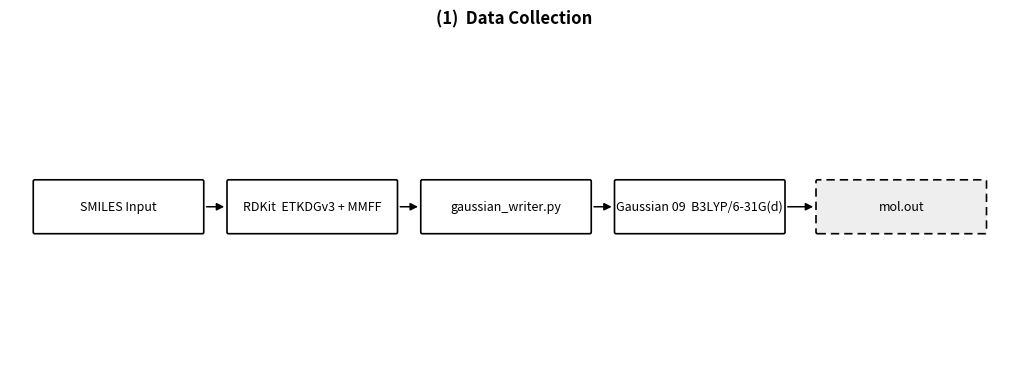
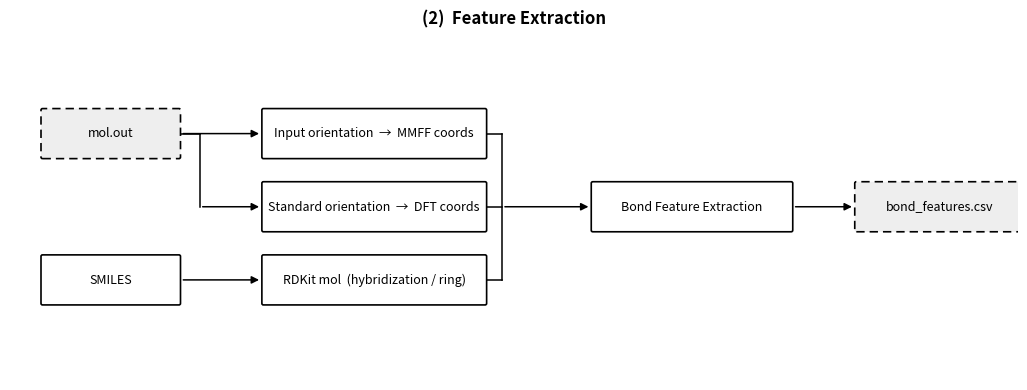
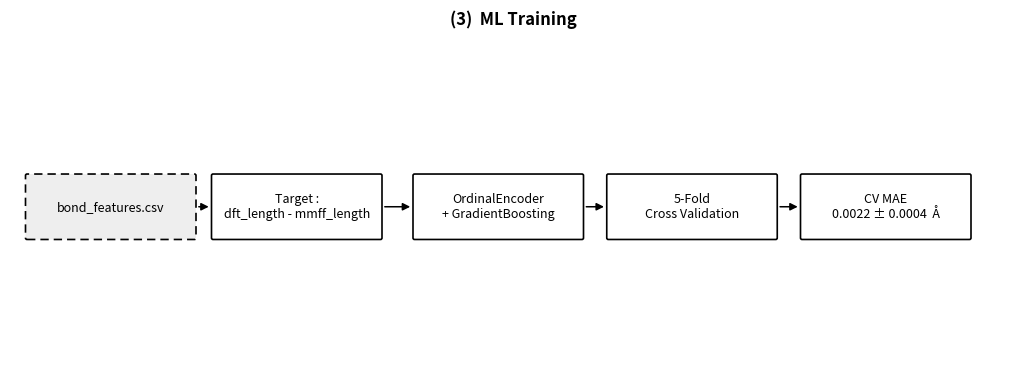

The matplotlib source for these figures, in order:
"""
Pipeline visualization — horizontal layout, right-pointing arrows (PPT optimized)
figures/08a_phase1_data_collection.png
figures/08b_phase2_feature_extraction.png
figures/08c_phase3_ml_training.png
"""
import matplotlib.pyplot as plt
import matplotlib.patches as mpatches
from pathlib import Path

BLACK = "#000000"
WHITE = "#ffffff"
GRAY  = "#eeeeee"

FW, FH = 13.0, 4.5   # landscape 16:9 friendly


def make_fig():
    fig, ax = plt.subplots(figsize=(FW, FH))
    ax.set_xlim(0, FW); ax.set_ylim(0, FH)
    ax.axis("off")
    fig.patch.set_facecolor(WHITE)
    return fig, ax


def bx(ax, cx, cy, txt, w=2.2, h=0.7, dashed=False):
    ls   = (0, (5, 3)) if dashed else "solid"
    fill = GRAY if dashed else WHITE
    rect = mpatches.FancyBboxPatch(
        (cx - w/2, cy - h/2), w, h,
        boxstyle="round,pad=0,rounding_size=0.02",
        facecolor=fill, edgecolor=BLACK, linewidth=1.2,
        linestyle=ls, zorder=3)
    ax.add_patch(rect)
    ax.text(cx, cy, txt, fontsize=9, color=BLACK,
            ha="center", va="center", zorder=4)


def arr(ax, x1, y1, x2, y2):
    ax.annotate("", xy=(x2, y2), xytext=(x1, y1),
                arrowprops=dict(arrowstyle="-|>", color=BLACK,
                                lw=1.1, mutation_scale=11), zorder=2)


def ln(ax, xs, ys):
    ax.plot(xs, ys, color=BLACK, lw=1.1, zorder=2)


def title(ax, txt):
    ax.set_title(txt, fontsize=12, fontweight="bold", color=BLACK, pad=7)


def save(path):
    Path(path).parent.mkdir(exist_ok=True)
    plt.savefig(path, dpi=180, bbox_inches="tight",
                facecolor=WHITE, edgecolor="none")
    plt.close()
    print(f"Saved: {path}")


# ════════════════════════════════════════════════════════════════════════════
# Phase 1 — Data Collection   (linear left → right)
# ════════════════════════════════════════════════════════════════════════════
fig, ax = make_fig()
title(ax, "(1)  Data Collection")

CY  = FH / 2
BW  = 2.2
GAP = 0.35   # gap between box edge and arrow tip
XS  = [1.4, 3.9, 6.4, 8.9, 11.5]

labels = [
    ("SMILES Input",               False),
    ("RDKit  ETKDGv3 + MMFF",      False),
    ("gaussian_writer.py",         False),
    ("Gaussian 09  B3LYP/6-31G(d)", False),
    ("mol.out",                     True),
]

for x, (txt, dashed) in zip(XS, labels):
    bx(ax, x, CY, txt, w=BW, dashed=dashed)

for i in range(len(XS) - 1):
    arr(ax, XS[i] + BW/2, CY, XS[i+1] - BW/2, CY)

save("figures/08a_phase1_data_collection.png")


# ════════════════════════════════════════════════════════════════════════════
# Phase 2 — Feature Extraction
#
#                        ┌─→ [Input orientation → MMFF coords] ─────┐
#  [mol.out] ────────────┤                                           │
#                        └─→ [Std orientation  → DFT coords ] ──────┤──→ [Bond Feature Extraction] ──→ [bond_features.csv]
#  [SMILES]  ──→ [RDKit mol (hybridization / ring)] ────────────────┘
#
# ════════════════════════════════════════════════════════════════════════════
fig, ax = make_fig()
title(ax, "(2)  Feature Extraction")

BW2  = 2.9
HH   = 0.65   # box height

# X positions
X_out  = 1.3    # mol.out
X_smi  = 1.3    # SMILES  (below mol.out)
X_inp  = 4.7    # Input orientation
X_std  = 4.7    # Std orientation
X_rdk  = 4.7    # RDKit mol
X_feat = 8.8    # Bond Feature Extraction
X_csv  = 12.0   # bond_features.csv

# Y positions
Y_top = 3.2   # mol.out & Input orientation row
Y_mid = 2.25  # Standard orientation row
Y_bot = 1.3   # SMILES / RDKit mol row

# Source boxes
bx(ax, X_out, Y_top, "mol.out",  w=1.8, h=HH, dashed=True)
bx(ax, X_smi, Y_bot, "SMILES",   w=1.8, h=HH)

# Parse / topology boxes
bx(ax, X_inp, Y_top, "Input orientation  →  MMFF coords",  w=BW2, h=HH)
bx(ax, X_std, Y_mid, "Standard orientation  →  DFT coords", w=BW2, h=HH)
bx(ax, X_rdk, Y_bot, "RDKit mol  (hybridization / ring)",   w=BW2, h=HH)

# mol.out → Input orientation (straight right)
arr(ax, X_out + 1.8/2, Y_top, X_inp - BW2/2, Y_top)

# mol.out → Standard orientation (down then right)
FORK_X = X_out + 1.8/2 + 0.25
ln(ax, [X_out + 1.8/2, FORK_X], [Y_top, Y_top])
ln(ax, [FORK_X, FORK_X], [Y_top, Y_mid])
arr(ax, FORK_X, Y_mid, X_std - BW2/2, Y_mid)

# SMILES → RDKit mol (straight right)
arr(ax, X_smi + 1.8/2, Y_bot, X_rdk - BW2/2, Y_bot)

# Convergence: three parse boxes → Bond Feature Extraction
bx(ax, X_feat, Y_mid, "Bond Feature Extraction", w=2.6, h=HH)
MERGE_X = X_inp + BW2/2 + 0.2
for yi in [Y_top, Y_mid, Y_bot]:
    ln(ax, [X_inp + BW2/2, MERGE_X], [yi, yi])
ln(ax, [MERGE_X, MERGE_X], [Y_bot, Y_top])
arr(ax, MERGE_X, Y_mid, X_feat - 2.6/2, Y_mid)

# Bond Feature Extraction → csv
bx(ax, X_csv, Y_mid, "bond_features.csv", w=2.2, h=HH, dashed=True)
arr(ax, X_feat + 2.6/2, Y_mid, X_csv - 2.2/2, Y_mid)

save("figures/08b_phase2_feature_extraction.png")


# ════════════════════════════════════════════════════════════════════════════
# Phase 3 — ML Training   (linear left → right)
# ════════════════════════════════════════════════════════════════════════════
fig, ax = make_fig()
title(ax, "(3)  ML Training")

CY  = FH / 2
BW3 = 2.2
XS3 = [1.3, 3.7, 6.3, 8.8, 11.3]

labels3 = [
    ("bond_features.csv",                  True),
    ("Target :\ndft_length - mmff_length", False),
    ("OrdinalEncoder\n+ GradientBoosting", False),
    ("5-Fold\nCross Validation",           False),
    ("CV MAE\n0.0022 ± 0.0004  Å",        False),
]

for x, (txt, dashed) in zip(XS3, labels3):
    bx(ax, x, CY, txt, w=BW3, h=0.85, dashed=dashed)

for i in range(len(XS3) - 1):
    arr(ax, XS3[i] + BW3/2, CY, XS3[i+1] - BW3/2, CY)

save("figures/08c_phase3_ml_training.png")
